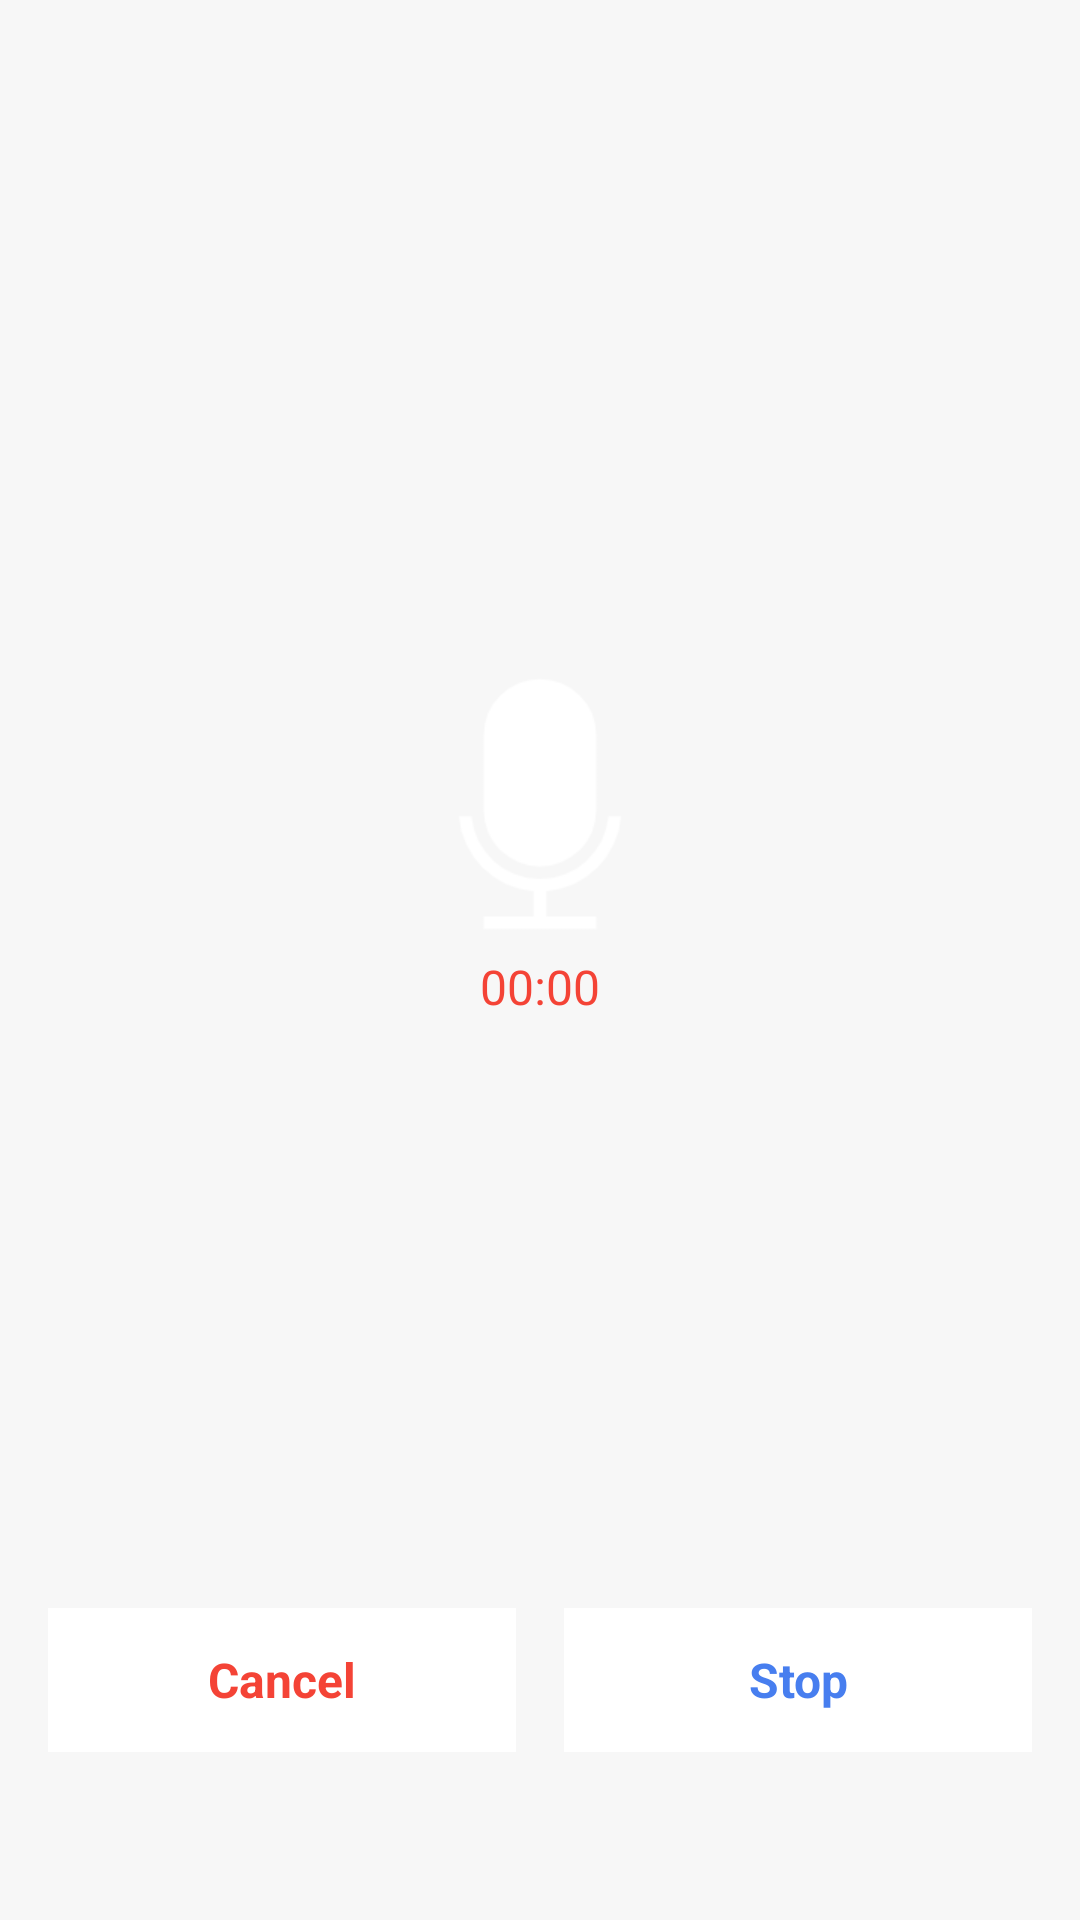

Layout XML and referenced resources for this Android screen:
<!-- AndroidManifest.xml: application theme Theme.AndroidAudioPlayer -->
<!-- res/layout/dialog_record.xml -->
<?xml version="1.0" encoding="utf-8"?>
<androidx.constraintlayout.widget.ConstraintLayout xmlns:android="http://schemas.android.com/apk/res/android"
    xmlns:app="http://schemas.android.com/apk/res-auto"
    android:layout_width="match_parent"
    android:layout_height="match_parent">

    <ImageView
        android:id="@+id/ivMic"
        android:layout_width="100dp"
        android:layout_height="100dp"
        android:src="@mipmap/mic"
        app:layout_constraintBottom_toTopOf="@+id/btnCancel"
        app:layout_constraintEnd_toEndOf="parent"
        app:layout_constraintStart_toStartOf="parent"
        app:layout_constraintTop_toTopOf="parent" />

    <TextView
        android:id="@+id/tvDuration"
        android:layout_width="wrap_content"
        android:layout_height="wrap_content"
        android:text="00:00"
        android:textColor="@color/text_red"
        android:textSize="16sp"
        app:layout_constraintEnd_toEndOf="parent"
        app:layout_constraintStart_toStartOf="parent"
        app:layout_constraintTop_toBottomOf="@+id/ivMic" />

    <TextView
        android:id="@+id/btnCancel"
        android:layout_width="0dp"
        android:layout_height="48dp"
        android:layout_marginStart="16dp"
        android:layout_marginEnd="16dp"
        android:layout_marginBottom="56dp"
        android:background="@color/white"
        android:gravity="center"
        android:text="Cancel"
        android:textColor="@color/text_red"
        android:textSize="16sp"
        android:textStyle="bold"
        app:layout_constraintBottom_toBottomOf="parent"
        app:layout_constraintEnd_toStartOf="@+id/btnStop"
        app:layout_constraintStart_toStartOf="parent" />


    <TextView
        android:id="@+id/btnStop"
        android:layout_width="0dp"
        android:layout_height="48dp"
        android:layout_marginEnd="16dp"
        android:layout_marginBottom="56dp"
        android:background="@color/white"
        android:gravity="center"
        android:text="Stop"
        android:textColor="@color/text_blue"
        android:textSize="16sp"
        android:textStyle="bold"
        app:layout_constraintBottom_toBottomOf="parent"
        app:layout_constraintEnd_toEndOf="parent"
        app:layout_constraintStart_toEndOf="@+id/btnCancel" />

</androidx.constraintlayout.widget.ConstraintLayout>
<!-- resources referenced by this layout -->
<resources>
  <color name="text_blue">#477eef</color>
  <color name="text_red">#F44336</color>
  <color name="white">#FFFFFFFF</color>
  <!-- mipmap mic: png bitmap (mipmap-xxhdpi, 4497 bytes) -->
  <style name="Theme.AndroidAudioPlayer" parent="Theme.MaterialComponents.DayNight.DarkActionBar">
          
          <item name="colorPrimary">@color/white</item>
          <item name="colorPrimaryVariant">@color/white</item>
          <item name="colorOnPrimary">@color/white</item>
          
          <item name="colorSecondary">@color/teal_200</item>
          <item name="colorSecondaryVariant">@color/teal_700</item>
          <item name="colorOnSecondary">@color/black</item>
          
          <item name="android:statusBarColor">?attr/colorPrimaryVariant</item>
          <item name="android:windowLightStatusBar" tools:targetApi="m">true</item>
          
          <item name="android:windowBackground">@color/background</item>
          <item name="windowNoTitle">true</item>
          <item name="windowActionBar">false</item>
      </style>
  <color name="teal_200">#FF03DAC5</color>
  <color name="teal_700">#FF018786</color>
  <color name="black">#FF000000</color>
  <color name="background">#F7F7F7</color>
</resources>
